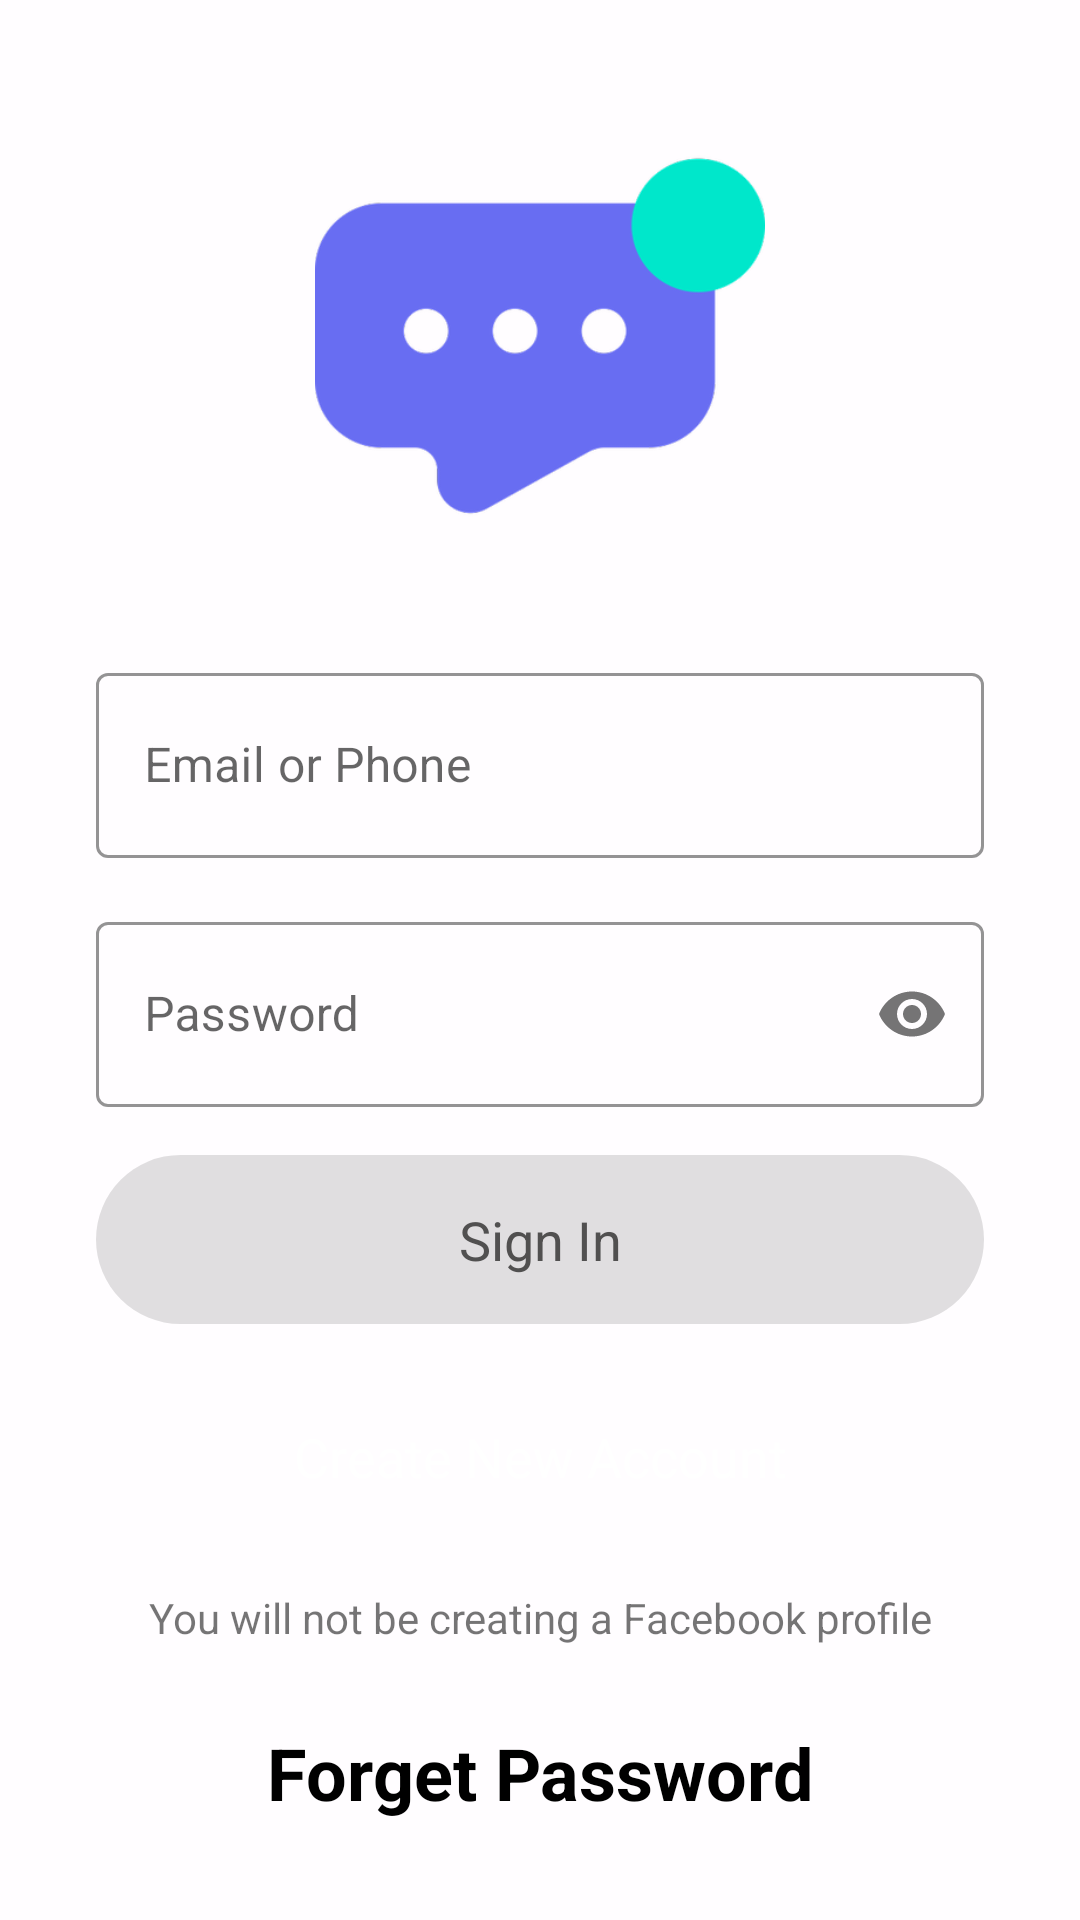

Write the Android layout XML for this screen, with the resource values it uses.
<!-- AndroidManifest.xml: application theme Theme.Messanger -->
<!-- res/layout/activity_signin.xml -->
<?xml version="1.0" encoding="utf-8"?>
<ScrollView xmlns:android="http://schemas.android.com/apk/res/android"
    xmlns:app="http://schemas.android.com/apk/res-auto"
    xmlns:tools="http://schemas.android.com/tools"
    android:layout_width="match_parent"
    android:layout_height="match_parent"
    android:background="@color/purple_700"
    android:paddingTop="5dp"
    android:paddingBottom="5dp">

    <androidx.constraintlayout.widget.ConstraintLayout
        android:id="@+id/ConstraintLayoutSignIn"
        android:layout_width="match_parent"
        android:layout_height="match_parent"
        android:gravity="center_horizontal"
        android:paddingStart="32dp"
        android:paddingEnd="32dp"
        tools:context=".SigninActivity">

        <ProgressBar
            android:id="@+id/progressBarSignIn"
            style="?android:attr/progressBarStyle"
            android:layout_width="wrap_content"
            android:layout_height="wrap_content"
            android:visibility="invisible"
            android:indeterminateTint="@color/light_gray"
            app:layout_constraintBottom_toBottomOf="parent"
            app:layout_constraintEnd_toEndOf="parent"
            app:layout_constraintStart_toStartOf="parent"
            app:layout_constraintTop_toTopOf="parent" />

        <ImageView
            android:id="@+id/ivIconMessenger"
            android:layout_width="150dp"
            android:layout_height="150dp"
            android:layout_gravity="center_horizontal"
            android:layout_marginTop="32dp"
            android:src="@drawable/message"
            app:layout_constraintEnd_toEndOf="parent"
            app:layout_constraintStart_toStartOf="parent"
            app:layout_constraintTop_toTopOf="parent" />

        <com.google.android.material.textfield.TextInputLayout
            android:id="@+id/TextInputLayoutEmailSignIn"
            style="@style/Widget.MaterialComponents.TextInputLayout.OutlinedBox"
            android:layout_width="match_parent"
            android:layout_height="wrap_content"
            android:layout_marginTop="32dp"
            android:hint="@string/email"
            app:boxStrokeColor="@color/blue"
            app:hintTextColor="@color/blue"
            app:layout_constraintEnd_toEndOf="parent"
            app:layout_constraintStart_toStartOf="parent"
            app:layout_constraintTop_toBottomOf="@+id/ivIconMessenger">

            <com.google.android.material.textfield.TextInputEditText
                android:id="@+id/etEmailSignIn"
                android:layout_width="match_parent"
                android:layout_height="match_parent"
                android:textColor="@color/black"
                android:inputType="textEmailAddress"
                android:paddingTop="20dp"
                android:paddingBottom="20dp" />
        </com.google.android.material.textfield.TextInputLayout>

        <com.google.android.material.textfield.TextInputLayout
            android:id="@+id/TextInputLayoutPasswordSignIn"
            style="@style/Widget.MaterialComponents.TextInputLayout.OutlinedBox"
            android:layout_width="match_parent"
            android:layout_height="wrap_content"
            android:layout_marginTop="16dp"
            android:hint="@string/password"
            app:boxStrokeColor="@color/blue"
            app:hintTextColor="@color/blue"
            app:layout_constraintEnd_toEndOf="parent"
            app:layout_constraintStart_toStartOf="parent"
            app:layout_constraintTop_toBottomOf="@+id/TextInputLayoutEmailSignIn"
            app:passwordToggleEnabled="true">

            <com.google.android.material.textfield.TextInputEditText
                android:id="@+id/etPasswordSignIn"
                android:layout_width="match_parent"
                android:layout_height="match_parent"
                android:inputType="textPassword"
                android:textColor="@color/black"
                android:paddingTop="20dp"
                android:paddingBottom="20dp"
                tools:ignore="SpeakableTextPresentCheck" />

        </com.google.android.material.textfield.TextInputLayout>


        <Button
            android:id="@+id/btnSignIn"
            style="@android:style/Widget.Button"
            android:layout_width="match_parent"
            android:layout_height="wrap_content"
            android:layout_gravity="center_horizontal"
            android:layout_marginTop="16dp"
            android:background="@drawable/btn_backround"
            android:enabled="false"
            android:padding="10dp"
            android:text="@string/sign_in"
            android:textColor="@color/status_text_color"
            android:textSize="18sp"
            app:layout_constraintEnd_toEndOf="parent"
            app:layout_constraintStart_toStartOf="parent"
            app:layout_constraintTop_toBottomOf="@+id/TextInputLayoutPasswordSignIn" />

        <Button
            android:id="@+id/btnCreateAccount"
            style="@android:style/Widget.Button"
            android:layout_width="match_parent"
            android:layout_height="wrap_content"
            android:layout_gravity="center_horizontal"
            android:layout_marginTop="16dp"
            android:background="@drawable/bg_rounded"
            android:padding="10dp"
            android:text="@string/create_new_account"
            android:textColor="@color/white"
            android:textSize="18sp"
            app:layout_constraintEnd_toEndOf="parent"
            app:layout_constraintHorizontal_bias="0.0"
            app:layout_constraintStart_toStartOf="parent"
            app:layout_constraintTop_toBottomOf="@+id/btnSignIn" />

        <TextView
            android:id="@+id/tvUsernameChat"
            android:layout_width="match_parent"
            android:layout_height="wrap_content"
            android:layout_marginTop="16dp"
            android:text="@string/face_profile"
            android:textAlignment="center"
            app:layout_constraintEnd_toEndOf="parent"
            app:layout_constraintStart_toStartOf="parent"
            app:layout_constraintTop_toBottomOf="@+id/btnCreateAccount" />

        <TextView
            android:id="@+id/tvLastMessageChat"
            android:layout_width="match_parent"
            android:layout_height="wrap_content"
            android:layout_marginTop="16dp"
            android:background="@drawable/textview_background"
            android:enabled="false"
            android:text="@string/forget_password"
            android:textAlignment="center"
            android:textColor="@color/black"
            android:textSize="24sp"
            android:textStyle="bold"
            app:layout_constraintEnd_toEndOf="parent"
            app:layout_constraintHorizontal_bias="0.0"
            app:layout_constraintStart_toStartOf="parent"
            app:layout_constraintTop_toBottomOf="@+id/tvUsernameChat" />

    </androidx.constraintlayout.widget.ConstraintLayout>
</ScrollView>
<!-- resources referenced by this layout -->
<resources>
  <color name="black">#FF000000</color>
  <color name="blue">#0A68C5</color>
  <color name="light_gray">#A1A1A1</color>
  <color name="purple_700">#fffdff</color>
  <color name="white">#FFFFFFFF</color>
  <!-- drawable btn_backround (drawable) -->
  <?xml version="1.0" encoding="utf-8"?>
  <selector xmlns:android="http://schemas.android.com/apk/res/android">
      <item android:state_enabled="true" android:state_pressed="false">
          <shape android:shape="rectangle">
              <solid android:color="@color/blue" />
              <corners android:radius="50dp" />
          </shape>
      </item>
      <item android:state_enabled="true" android:state_pressed="true">
          <shape android:shape="rectangle">
              <solid android:color="@color/blue" />
              <corners android:radius="50dp" />
          </shape>
      </item>
  
      
      <item>
          <shape android:shape="rectangle">
              <solid android:color="@color/gray" />
              <corners android:radius="50dp" />
          </shape>
      </item>
  </selector>
  <!-- drawable message: png bitmap (drawable-hdpi, 10129 bytes) -->
  <!-- drawable textview_background (drawable) -->
  <?xml version="1.0" encoding="utf-8"?>
  <selector xmlns:android="http://schemas.android.com/apk/res/android">
      <item android:state_pressed="true">
          <shape android:shape="rectangle">
              <solid android:color="#CCCCCC" />
              <corners android:radius="50dp" />
              <padding
                  android:bottom="10dp"
                  android:right="10dp"
                  android:left="10dp"
                  android:top="10dp"
                  />
          </shape>
      </item>
      <item android:state_enabled="false">
          <shape android:shape="rectangle">
              <solid android:color="@android:color/transparent" />
          </shape>
      </item>
  </selector>
  <string name="create_new_account">Create New Account</string>
  <string name="email">Email or Phone</string>
  <string name="face_profile">You will not be creating a Facebook profile</string>
  <string name="forget_password">Forget Password</string>
  <string name="password">Password</string>
  <string name="sign_in">Sign In</string>
  <style name="Theme.Messanger" parent="Theme.MaterialComponents.DayNight.NoActionBar">
          
          <item name="colorPrimary">@color/purple_200</item>
          <item name="colorPrimaryVariant">@color/purple_700</item>
          <item name="colorOnPrimary">@color/black</item>
          
          <item name="colorSecondary">@color/teal_200</item>
          <item name="colorSecondaryVariant">@color/teal_200</item>
          <item name="colorOnSecondary">@color/black</item>
          
          <item name="android:statusBarColor">?attr/colorPrimaryVariant</item>
          
      </style>
  <color name="gray">#747474</color>
  <color name="purple_200">#FFBB86FC</color>
  <color name="teal_200">#FF03DAC5</color>
</resources>
